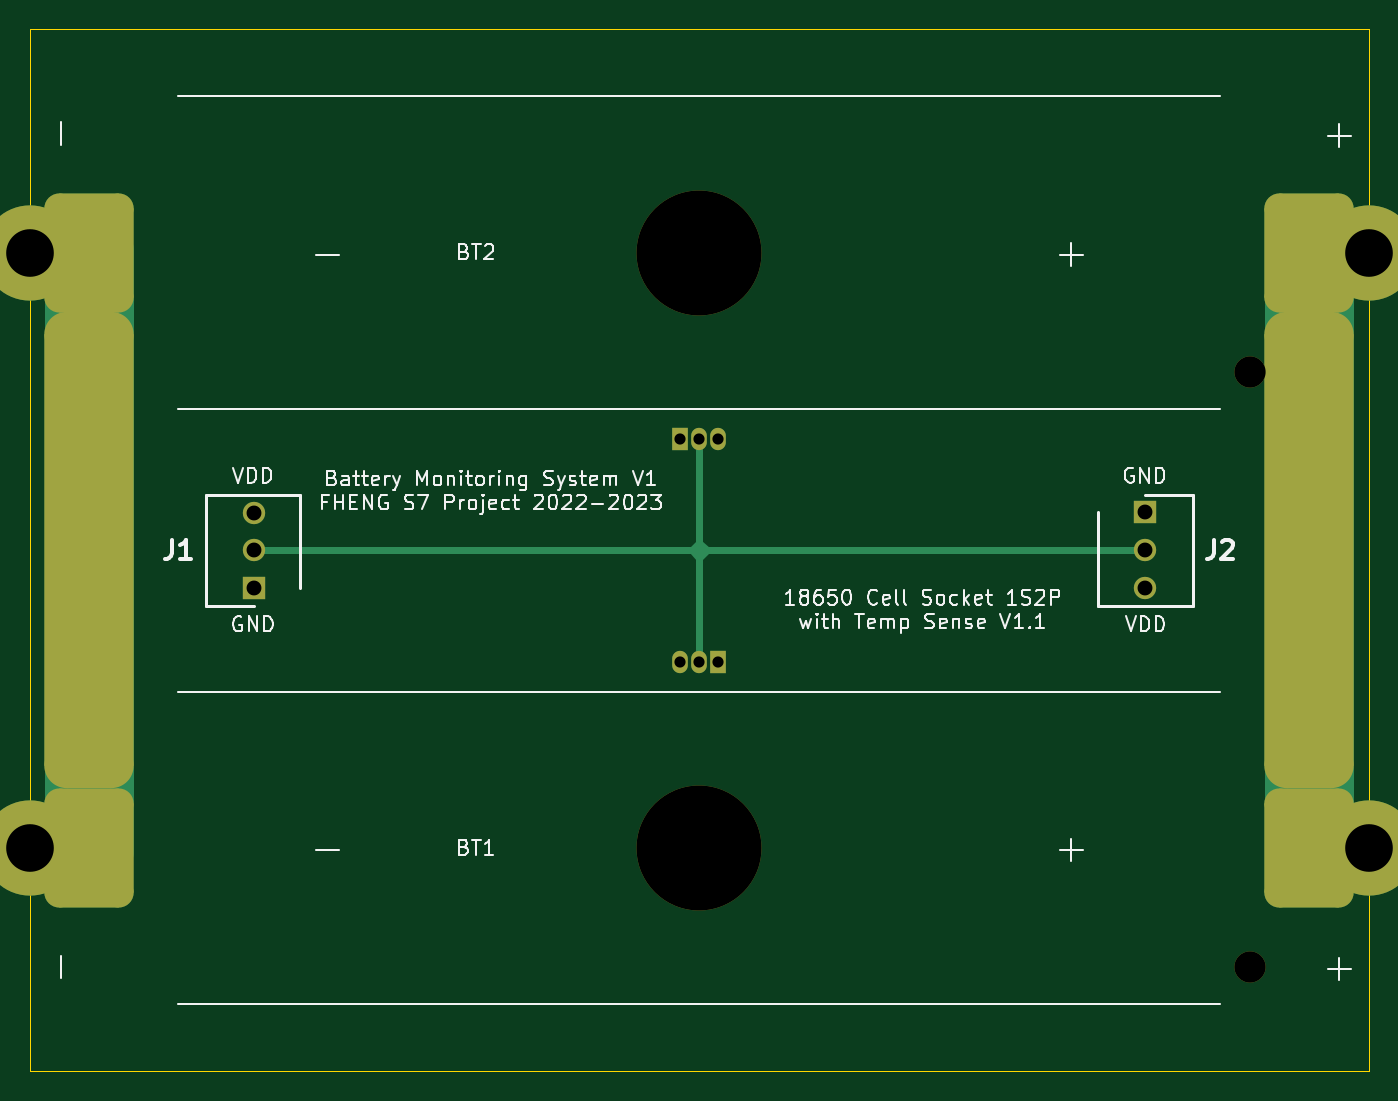
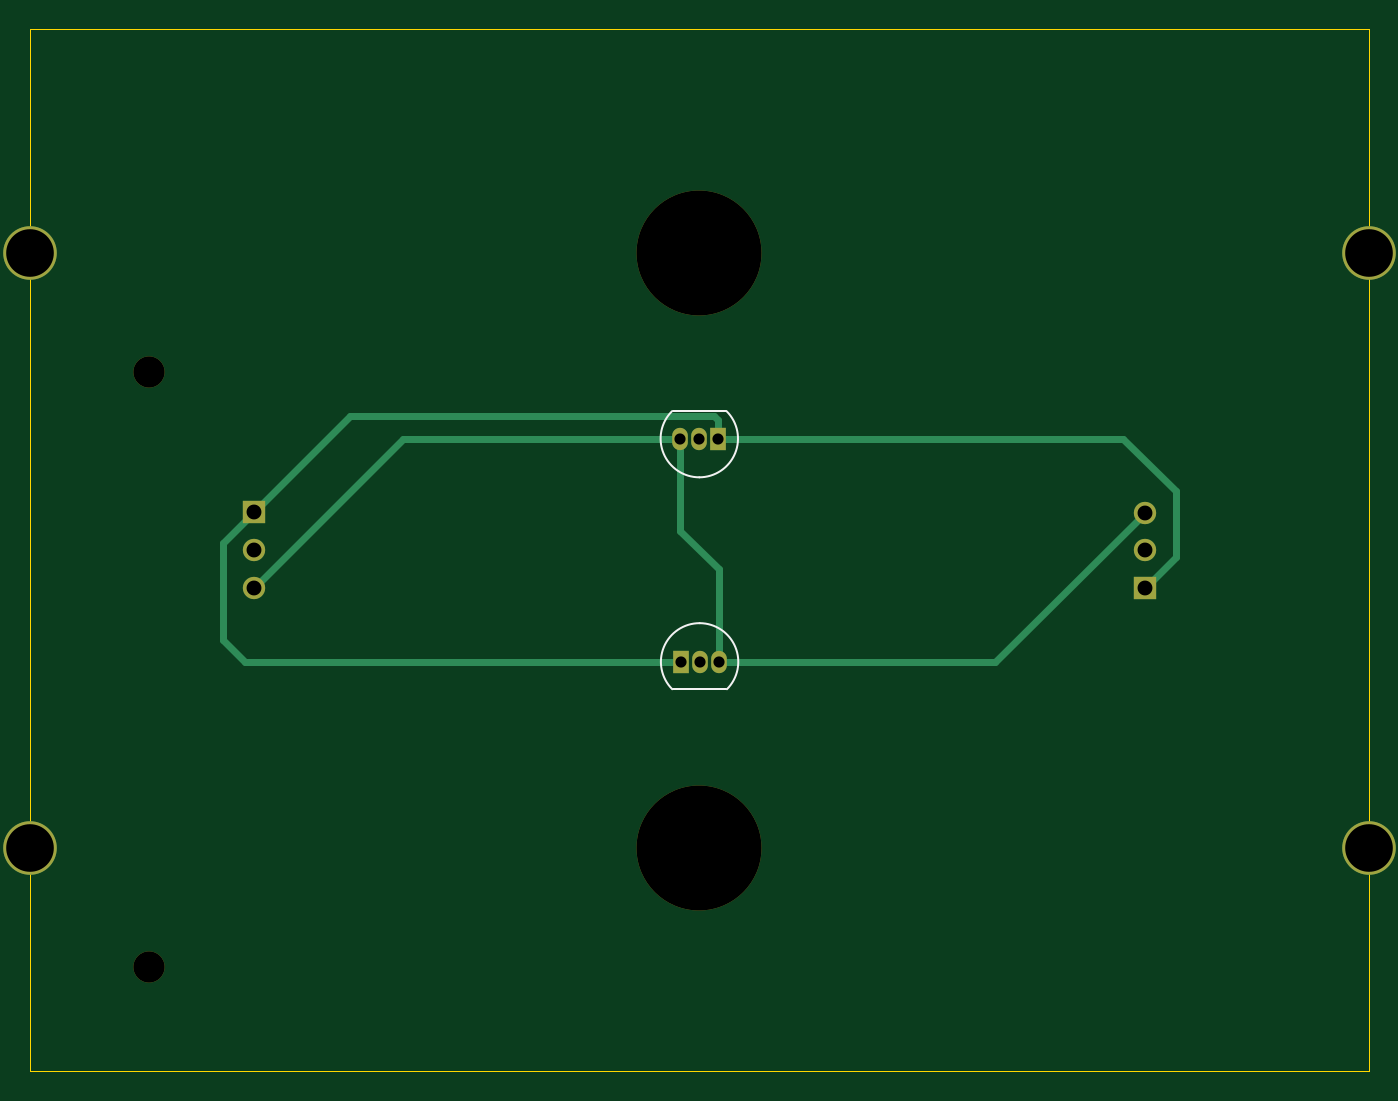
Circuit board: 11 layer files. Board 90.0 x 70.0 mm.
- bottom_copper: SMDBattHolder-B_Cu.gbl (2549 bytes)
- bottom_mask: SMDBattHolder-B_Mask.gbs (1283 bytes)
- paste: SMDBattHolder-B_Paste.gbp (475 bytes)
- bottom_silk: SMDBattHolder-B_Silkscreen.gbo (1764 bytes)
- outline: SMDBattHolder-Edge_Cuts.gm1 (724 bytes)
- top_copper: SMDBattHolder-F_Cu.gtl (4005 bytes)
- top_mask: SMDBattHolder-F_Mask.gts (2394 bytes)
- paste: SMDBattHolder-F_Paste.gtp (1428 bytes)
- top_silk: SMDBattHolder-F_Silkscreen.gto (35460 bytes)
- drill: SMDBattHolder-NPTH.drl (483 bytes)
- drill: SMDBattHolder-PTH.drl (743 bytes)

=== bottom_copper: SMDBattHolder-B_Cu.gbl ===
%TF.GenerationSoftware,KiCad,Pcbnew,(6.0.8)*%
%TF.CreationDate,2023-05-12T01:14:41+02:00*%
%TF.ProjectId,SMDBattHolder,534d4442-6174-4744-986f-6c6465722e6b,rev?*%
%TF.SameCoordinates,Original*%
%TF.FileFunction,Copper,L2,Bot*%
%TF.FilePolarity,Positive*%
%FSLAX46Y46*%
G04 Gerber Fmt 4.6, Leading zero omitted, Abs format (unit mm)*
G04 Created by KiCad (PCBNEW (6.0.8)) date 2023-05-12 01:14:41*
%MOMM*%
%LPD*%
G01*
G04 APERTURE LIST*
%TA.AperFunction,ComponentPad*%
%ADD10C,3.600000*%
%TD*%
%TA.AperFunction,ComponentPad*%
%ADD11R,1.500000X1.500000*%
%TD*%
%TA.AperFunction,ComponentPad*%
%ADD12C,1.500000*%
%TD*%
%TA.AperFunction,ComponentPad*%
%ADD13R,1.050000X1.500000*%
%TD*%
%TA.AperFunction,ComponentPad*%
%ADD14O,1.050000X1.500000*%
%TD*%
%TA.AperFunction,Conductor*%
%ADD15C,0.500000*%
%TD*%
G04 APERTURE END LIST*
D10*
X290000000Y-115000000D03*
D11*
X305075000Y-137545000D03*
D12*
X305075000Y-135005000D03*
X305075000Y-132465000D03*
D10*
X380000000Y-155000000D03*
X290000000Y-155000000D03*
X380000000Y-115000000D03*
D11*
X364925000Y-132455000D03*
D12*
X364925000Y-134995000D03*
X364925000Y-137535000D03*
D13*
X333730000Y-127500000D03*
D14*
X335000000Y-127500000D03*
X336270000Y-127500000D03*
D13*
X336250000Y-142500000D03*
D14*
X334980000Y-142500000D03*
X333710000Y-142500000D03*
D15*
X303000000Y-135470000D02*
X305075000Y-137545000D01*
X334000000Y-126000000D02*
X358470000Y-126000000D01*
X333730000Y-126270000D02*
X334000000Y-126000000D01*
X306500000Y-127500000D02*
X303000000Y-131000000D01*
X333730000Y-127500000D02*
X333730000Y-126270000D01*
X364925000Y-132455000D02*
X367000000Y-134530000D01*
X367000000Y-141000000D02*
X365500000Y-142500000D01*
X303000000Y-131000000D02*
X303000000Y-135470000D01*
X367000000Y-134530000D02*
X367000000Y-141000000D01*
X358470000Y-126000000D02*
X364925000Y-132455000D01*
X365500000Y-142500000D02*
X336250000Y-142500000D01*
X333730000Y-127500000D02*
X306500000Y-127500000D01*
X364915000Y-135005000D02*
X364925000Y-134995000D01*
X335000000Y-142480000D02*
X334980000Y-142500000D01*
X336270000Y-127500000D02*
X336270000Y-133730000D01*
X315110000Y-142500000D02*
X305075000Y-132465000D01*
X333710000Y-136290000D02*
X333710000Y-142500000D01*
X354890000Y-127500000D02*
X364925000Y-137535000D01*
X333710000Y-142500000D02*
X315110000Y-142500000D01*
X336270000Y-127500000D02*
X336270000Y-127166142D01*
X336270000Y-127500000D02*
X354890000Y-127500000D01*
X336270000Y-133730000D02*
X333710000Y-136290000D01*
M02*

=== bottom_mask: SMDBattHolder-B_Mask.gbs ===
%TF.GenerationSoftware,KiCad,Pcbnew,(6.0.8)*%
%TF.CreationDate,2023-05-12T01:14:42+02:00*%
%TF.ProjectId,SMDBattHolder,534d4442-6174-4744-986f-6c6465722e6b,rev?*%
%TF.SameCoordinates,Original*%
%TF.FileFunction,Soldermask,Bot*%
%TF.FilePolarity,Negative*%
%FSLAX46Y46*%
G04 Gerber Fmt 4.6, Leading zero omitted, Abs format (unit mm)*
G04 Created by KiCad (PCBNEW (6.0.8)) date 2023-05-12 01:14:42*
%MOMM*%
%LPD*%
G01*
G04 APERTURE LIST*
%ADD10C,3.600000*%
%ADD11C,2.100000*%
%ADD12R,1.500000X1.500000*%
%ADD13C,1.500000*%
%ADD14C,8.400000*%
%ADD15R,1.050000X1.500000*%
%ADD16O,1.050000X1.500000*%
G04 APERTURE END LIST*
D10*
X290000000Y-115000000D03*
D11*
X372000000Y-163000000D03*
D12*
X305075000Y-137545000D03*
D13*
X305075000Y-135005000D03*
X305075000Y-132465000D03*
D14*
X335000000Y-155000000D03*
D10*
X380000000Y-155000000D03*
D14*
X335000000Y-115000000D03*
D10*
X290000000Y-155000000D03*
D11*
X372000000Y-123000000D03*
D10*
X380000000Y-115000000D03*
D12*
X364925000Y-132455000D03*
D13*
X364925000Y-134995000D03*
X364925000Y-137535000D03*
D15*
X333730000Y-127500000D03*
D16*
X335000000Y-127500000D03*
X336270000Y-127500000D03*
D15*
X336250000Y-142500000D03*
D16*
X334980000Y-142500000D03*
X333710000Y-142500000D03*
M02*

=== paste: SMDBattHolder-B_Paste.gbp ===
%TF.GenerationSoftware,KiCad,Pcbnew,(6.0.8)*%
%TF.CreationDate,2023-05-12T01:14:41+02:00*%
%TF.ProjectId,SMDBattHolder,534d4442-6174-4744-986f-6c6465722e6b,rev?*%
%TF.SameCoordinates,Original*%
%TF.FileFunction,Paste,Bot*%
%TF.FilePolarity,Positive*%
%FSLAX46Y46*%
G04 Gerber Fmt 4.6, Leading zero omitted, Abs format (unit mm)*
G04 Created by KiCad (PCBNEW (6.0.8)) date 2023-05-12 01:14:41*
%MOMM*%
%LPD*%
G01*
G04 APERTURE LIST*
G04 APERTURE END LIST*
M02*

=== bottom_silk: SMDBattHolder-B_Silkscreen.gbo ===
%TF.GenerationSoftware,KiCad,Pcbnew,(6.0.8)*%
%TF.CreationDate,2023-05-12T01:14:42+02:00*%
%TF.ProjectId,SMDBattHolder,534d4442-6174-4744-986f-6c6465722e6b,rev?*%
%TF.SameCoordinates,Original*%
%TF.FileFunction,Legend,Bot*%
%TF.FilePolarity,Positive*%
%FSLAX46Y46*%
G04 Gerber Fmt 4.6, Leading zero omitted, Abs format (unit mm)*
G04 Created by KiCad (PCBNEW (6.0.8)) date 2023-05-12 01:14:42*
%MOMM*%
%LPD*%
G01*
G04 APERTURE LIST*
%ADD10C,0.120000*%
%ADD11C,3.600000*%
%ADD12C,2.100000*%
%ADD13R,1.500000X1.500000*%
%ADD14C,1.500000*%
%ADD15C,8.400000*%
%ADD16R,1.050000X1.500000*%
%ADD17O,1.050000X1.500000*%
G04 APERTURE END LIST*
D10*
X333200000Y-125650000D02*
X336800000Y-125650000D01*
X333161522Y-125661522D02*
G75*
G03*
X335000000Y-130100000I1838478J-1838478D01*
G01*
X335000000Y-130100001D02*
G75*
G03*
X336838478Y-125661522I0J2600001D01*
G01*
X336780000Y-144350000D02*
X333180000Y-144350000D01*
X336818478Y-144338478D02*
G75*
G03*
X334980000Y-139900000I-1838478J1838478D01*
G01*
X334980000Y-139899999D02*
G75*
G03*
X333141522Y-144338478I0J-2600001D01*
G01*
%LPC*%
D11*
X290000000Y-115000000D03*
D12*
X372000000Y-163000000D03*
D13*
X305075000Y-137545000D03*
D14*
X305075000Y-135005000D03*
X305075000Y-132465000D03*
D15*
X335000000Y-155000000D03*
D11*
X380000000Y-155000000D03*
D15*
X335000000Y-115000000D03*
D11*
X290000000Y-155000000D03*
D12*
X372000000Y-123000000D03*
D11*
X380000000Y-115000000D03*
D13*
X364925000Y-132455000D03*
D14*
X364925000Y-134995000D03*
X364925000Y-137535000D03*
D16*
X333730000Y-127500000D03*
D17*
X335000000Y-127500000D03*
X336270000Y-127500000D03*
D16*
X336250000Y-142500000D03*
D17*
X334980000Y-142500000D03*
X333710000Y-142500000D03*
M02*

=== outline: SMDBattHolder-Edge_Cuts.gm1 ===
%TF.GenerationSoftware,KiCad,Pcbnew,(6.0.8)*%
%TF.CreationDate,2023-05-12T01:14:42+02:00*%
%TF.ProjectId,SMDBattHolder,534d4442-6174-4744-986f-6c6465722e6b,rev?*%
%TF.SameCoordinates,Original*%
%TF.FileFunction,Profile,NP*%
%FSLAX46Y46*%
G04 Gerber Fmt 4.6, Leading zero omitted, Abs format (unit mm)*
G04 Created by KiCad (PCBNEW (6.0.8)) date 2023-05-12 01:14:42*
%MOMM*%
%LPD*%
G01*
G04 APERTURE LIST*
%TA.AperFunction,Profile*%
%ADD10C,0.100000*%
%TD*%
G04 APERTURE END LIST*
D10*
X290000000Y-170000000D02*
X290000000Y-100000000D01*
X380000000Y-100000000D02*
X380000000Y-170000000D01*
X290000000Y-100000000D02*
X380000000Y-100000000D01*
X380000000Y-170000000D02*
X290000000Y-170000000D01*
M02*

=== top_copper: SMDBattHolder-F_Cu.gtl ===
%TF.GenerationSoftware,KiCad,Pcbnew,(6.0.8)*%
%TF.CreationDate,2023-05-12T01:14:41+02:00*%
%TF.ProjectId,SMDBattHolder,534d4442-6174-4744-986f-6c6465722e6b,rev?*%
%TF.SameCoordinates,Original*%
%TF.FileFunction,Copper,L1,Top*%
%TF.FilePolarity,Positive*%
%FSLAX46Y46*%
G04 Gerber Fmt 4.6, Leading zero omitted, Abs format (unit mm)*
G04 Created by KiCad (PCBNEW (6.0.8)) date 2023-05-12 01:14:41*
%MOMM*%
%LPD*%
G01*
G04 APERTURE LIST*
G04 Aperture macros list*
%AMRoundRect*
0 Rectangle with rounded corners*
0 $1 Rounding radius*
0 $2 $3 $4 $5 $6 $7 $8 $9 X,Y pos of 4 corners*
0 Add a 4 corners polygon primitive as box body*
4,1,4,$2,$3,$4,$5,$6,$7,$8,$9,$2,$3,0*
0 Add four circle primitives for the rounded corners*
1,1,$1+$1,$2,$3*
1,1,$1+$1,$4,$5*
1,1,$1+$1,$6,$7*
1,1,$1+$1,$8,$9*
0 Add four rect primitives between the rounded corners*
20,1,$1+$1,$2,$3,$4,$5,0*
20,1,$1+$1,$4,$5,$6,$7,0*
20,1,$1+$1,$6,$7,$8,$9,0*
20,1,$1+$1,$8,$9,$2,$3,0*%
G04 Aperture macros list end*
%TA.AperFunction,ConnectorPad*%
%ADD10C,6.400000*%
%TD*%
%TA.AperFunction,ComponentPad*%
%ADD11C,3.600000*%
%TD*%
%TA.AperFunction,ComponentPad*%
%ADD12R,1.500000X1.500000*%
%TD*%
%TA.AperFunction,ComponentPad*%
%ADD13C,1.500000*%
%TD*%
%TA.AperFunction,SMDPad,CuDef*%
%ADD14RoundRect,1.000000X-2.000000X-3.000000X2.000000X-3.000000X2.000000X3.000000X-2.000000X3.000000X0*%
%TD*%
%TA.AperFunction,SMDPad,CuDef*%
%ADD15RoundRect,1.500000X1.500000X-14.500000X1.500000X14.500000X-1.500000X14.500000X-1.500000X-14.500000X0*%
%TD*%
%TA.AperFunction,ComponentPad*%
%ADD16R,1.050000X1.500000*%
%TD*%
%TA.AperFunction,ComponentPad*%
%ADD17O,1.050000X1.500000*%
%TD*%
%TA.AperFunction,Conductor*%
%ADD18C,6.000000*%
%TD*%
%TA.AperFunction,Conductor*%
%ADD19C,0.500000*%
%TD*%
G04 APERTURE END LIST*
D10*
X290000000Y-115000000D03*
D11*
X290000000Y-115000000D03*
D12*
X305075000Y-137545000D03*
D13*
X305075000Y-135005000D03*
X305075000Y-132465000D03*
D14*
X294000000Y-155000000D03*
X376000000Y-155000000D03*
X294000000Y-115000000D03*
X376000000Y-115000000D03*
D11*
X380000000Y-155000000D03*
D10*
X380000000Y-155000000D03*
X290000000Y-155000000D03*
D11*
X290000000Y-155000000D03*
D10*
X380000000Y-115000000D03*
D11*
X380000000Y-115000000D03*
D12*
X364925000Y-132455000D03*
D13*
X364925000Y-134995000D03*
X364925000Y-137535000D03*
D15*
X294000000Y-135000000D03*
X376000000Y-135000000D03*
D16*
X333730000Y-127500000D03*
D17*
X335000000Y-127500000D03*
X336270000Y-127500000D03*
D16*
X336250000Y-142500000D03*
D17*
X334980000Y-142500000D03*
X333710000Y-142500000D03*
D18*
X294000000Y-115000000D02*
X294000000Y-135000000D01*
X294000000Y-115000000D02*
X293000000Y-115000000D01*
X294000000Y-155000000D02*
X294000000Y-135000000D01*
X294000000Y-155000000D02*
X293000000Y-155000000D01*
X376000000Y-115000000D02*
X377000000Y-115000000D01*
X376000000Y-135000000D02*
X376000000Y-115000000D01*
X376000000Y-155000000D02*
X376000000Y-135000000D01*
X376000000Y-155000000D02*
X377000000Y-155000000D01*
D19*
X335000000Y-135500000D02*
X335000000Y-142480000D01*
X334995000Y-135005000D02*
X335000000Y-135000000D01*
X335000000Y-127500000D02*
X335000000Y-134500000D01*
X305075000Y-135005000D02*
X334505000Y-135005000D01*
X335000000Y-134500000D02*
X335000000Y-134510000D01*
X335005000Y-134995000D02*
X335495000Y-134995000D01*
X335495000Y-135005000D02*
X335495000Y-134995000D01*
X335000000Y-134500000D02*
X335000000Y-135000000D01*
X335000000Y-135500000D02*
X335495000Y-135005000D01*
X335000000Y-135000000D02*
X335000000Y-135500000D01*
X334505000Y-135005000D02*
X334995000Y-135005000D01*
X334505000Y-135005000D02*
X335000000Y-135500000D01*
X335000000Y-135000000D02*
X335005000Y-134995000D01*
X335495000Y-134995000D02*
X335000000Y-134500000D01*
X335000000Y-134510000D02*
X334505000Y-135005000D01*
X335000000Y-142480000D02*
X334980000Y-142500000D01*
X335495000Y-134995000D02*
X364925000Y-134995000D01*
M02*

=== top_mask: SMDBattHolder-F_Mask.gts (2394 bytes, source withheld) ===
=== paste: SMDBattHolder-F_Paste.gtp (1428 bytes, source withheld) ===
=== top_silk: SMDBattHolder-F_Silkscreen.gto (35460 bytes, source omitted) ===
=== drill: SMDBattHolder-NPTH.drl ===
M48
; DRILL file {KiCad (6.0.8)} date Fri May 12 01:16:01 2023
; FORMAT={-:-/ absolute / metric / decimal}
; #@! TF.CreationDate,2023-05-12T01:16:01+02:00
; #@! TF.GenerationSoftware,Kicad,Pcbnew,(6.0.8)
; #@! TF.FileFunction,NonPlated,1,2,NPTH
FMAT,2
METRIC
; #@! TA.AperFunction,NonPlated,NPTH,ComponentDrill
T1C2.100
; #@! TA.AperFunction,NonPlated,NPTH,ComponentDrill
T2C8.400
%
G90
G05
T1
X372.0Y-123.0
X372.0Y-163.0
T2
X335.0Y-115.0
X335.0Y-155.0
T0
M30

=== drill: SMDBattHolder-PTH.drl ===
M48
; DRILL file {KiCad (6.0.8)} date Fri May 12 01:16:01 2023
; FORMAT={-:-/ absolute / metric / decimal}
; #@! TF.CreationDate,2023-05-12T01:16:01+02:00
; #@! TF.GenerationSoftware,Kicad,Pcbnew,(6.0.8)
; #@! TF.FileFunction,Plated,1,2,PTH
FMAT,2
METRIC
; #@! TA.AperFunction,Plated,PTH,ComponentDrill
T1C0.750
; #@! TA.AperFunction,Plated,PTH,ComponentDrill
T2C1.000
; #@! TA.AperFunction,Plated,PTH,ComponentDrill
T3C3.200
%
G90
G05
T1
X333.71Y-142.5
X333.73Y-127.5
X334.98Y-142.5
X335.0Y-127.5
X336.25Y-142.5
X336.27Y-127.5
T2
X305.075Y-132.465
X305.075Y-135.005
X305.075Y-137.545
X364.925Y-132.455
X364.925Y-134.995
X364.925Y-137.535
T3
X290.0Y-115.0
X290.0Y-155.0
X380.0Y-115.0
X380.0Y-155.0
T0
M30

